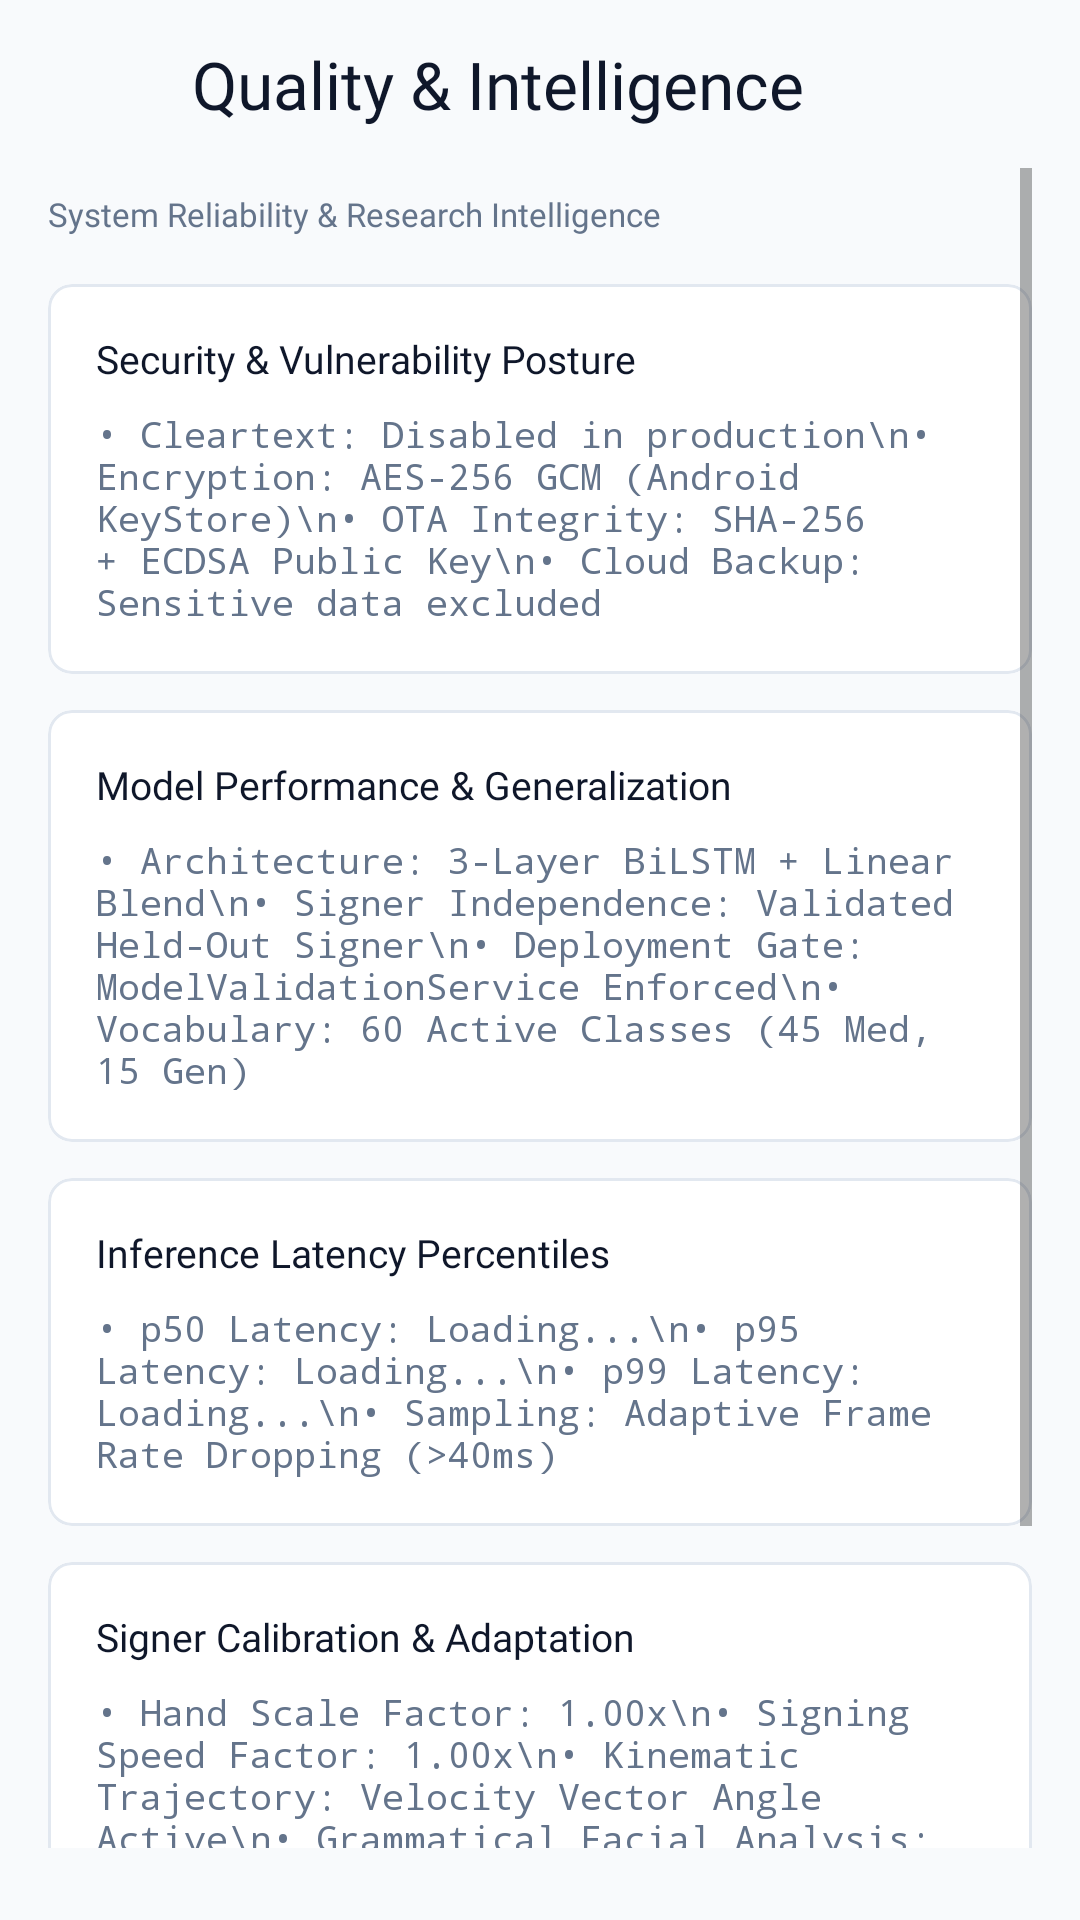

Write the Android layout XML for this screen, with the resource values it uses.
<!-- AndroidManifest.xml: application theme Theme.Sigla -->
<!-- res/layout/activity_quality_dashboard.xml -->
<?xml version="1.0" encoding="utf-8"?>
<LinearLayout xmlns:android="http://schemas.android.com/apk/res/android"
    xmlns:app="http://schemas.android.com/apk/res-auto"
    android:layout_width="match_parent"
    android:layout_height="match_parent"
    android:background="@color/ms_bg"
    android:orientation="vertical">

    
    <LinearLayout
        android:layout_width="match_parent"
        android:layout_height="56dp"
        android:gravity="center_vertical"
        android:paddingHorizontal="@dimen/ms_space_16">

        <ImageButton
            android:id="@+id/btnBack"
            android:layout_width="40dp"
            android:layout_height="40dp"
            android:background="?attr/selectableItemBackgroundBorderless"
            android:contentDescription="Back"
            android:src="@drawable/ic_back"
            app:tint="@color/ms_text" />

        <TextView
            style="@style/Sigla.Text.Title"
            android:layout_width="0dp"
            android:layout_height="wrap_content"
            android:layout_marginStart="@dimen/ms_space_8"
            android:layout_weight="1"
            android:text="Quality &amp; Intelligence"
            android:textColor="@color/ms_text" />
    </LinearLayout>

    <ScrollView
        android:layout_width="match_parent"
        android:layout_height="match_parent"
        android:paddingHorizontal="@dimen/ms_space_16"
        android:paddingBottom="@dimen/ms_space_24">

        <LinearLayout
            android:layout_width="match_parent"
            android:layout_height="wrap_content"
            android:orientation="vertical">

            <TextView
                style="@style/Sigla.Text.Caption"
                android:layout_width="match_parent"
                android:layout_height="wrap_content"
                android:layout_marginTop="@dimen/ms_space_8"
                android:text="System Reliability &amp; Research Intelligence"
                android:textColor="@color/ms_text_secondary" />

            
            <com.google.android.material.card.MaterialCardView
                style="@style/Widget.Sigla.Card.Outlined"
                android:layout_width="match_parent"
                android:layout_height="wrap_content"
                android:layout_marginTop="@dimen/ms_space_16"
                app:cardBackgroundColor="@color/ms_bar_bg">

                <LinearLayout
                    android:layout_width="match_parent"
                    android:layout_height="wrap_content"
                    android:orientation="vertical"
                    android:padding="@dimen/ms_space_16">

                    <TextView
                        style="@style/Sigla.Text.BodyStrong"
                        android:layout_width="wrap_content"
                        android:layout_height="wrap_content"
                        android:text="Security &amp; Vulnerability Posture"
                        android:textColor="@color/ms_text" />

                    <TextView
                        android:id="@+id/tvSecurityAuditSummary"
                        android:layout_width="match_parent"
                        android:layout_height="wrap_content"
                        android:layout_marginTop="@dimen/ms_space_8"
                        android:fontFamily="monospace"
                        android:text="• Cleartext: Disabled in production\n• Encryption: AES-256 GCM (Android KeyStore)\n• OTA Integrity: SHA-256 + ECDSA Public Key\n• Cloud Backup: Sensitive data excluded"
                        android:textColor="@color/ms_text_secondary"
                        android:textSize="12sp" />
                </LinearLayout>
            </com.google.android.material.card.MaterialCardView>

            
            <com.google.android.material.card.MaterialCardView
                style="@style/Widget.Sigla.Card.Outlined"
                android:layout_width="match_parent"
                android:layout_height="wrap_content"
                android:layout_marginTop="@dimen/ms_space_12"
                app:cardBackgroundColor="@color/ms_bar_bg">

                <LinearLayout
                    android:layout_width="match_parent"
                    android:layout_height="wrap_content"
                    android:orientation="vertical"
                    android:padding="@dimen/ms_space_16">

                    <TextView
                        style="@style/Sigla.Text.BodyStrong"
                        android:layout_width="wrap_content"
                        android:layout_height="wrap_content"
                        android:text="Model Performance &amp; Generalization"
                        android:textColor="@color/ms_text" />

                    <TextView
                        android:id="@+id/tvModelPerformanceSummary"
                        android:layout_width="match_parent"
                        android:layout_height="wrap_content"
                        android:layout_marginTop="@dimen/ms_space_8"
                        android:fontFamily="monospace"
                        android:text="• Architecture: 3-Layer BiLSTM + Linear Blend\n• Signer Independence: Validated Held-Out Signer\n• Deployment Gate: ModelValidationService Enforced\n• Vocabulary: 60 Active Classes (45 Med, 15 Gen)"
                        android:textColor="@color/ms_text_secondary"
                        android:textSize="12sp" />
                </LinearLayout>
            </com.google.android.material.card.MaterialCardView>

            
            <com.google.android.material.card.MaterialCardView
                style="@style/Widget.Sigla.Card.Outlined"
                android:layout_width="match_parent"
                android:layout_height="wrap_content"
                android:layout_marginTop="@dimen/ms_space_12"
                app:cardBackgroundColor="@color/ms_bar_bg">

                <LinearLayout
                    android:layout_width="match_parent"
                    android:layout_height="wrap_content"
                    android:orientation="vertical"
                    android:padding="@dimen/ms_space_16">

                    <TextView
                        style="@style/Sigla.Text.BodyStrong"
                        android:layout_width="wrap_content"
                        android:layout_height="wrap_content"
                        android:text="Inference Latency Percentiles"
                        android:textColor="@color/ms_text" />

                    <TextView
                        android:id="@+id/tvLatencySummary"
                        android:layout_width="match_parent"
                        android:layout_height="wrap_content"
                        android:layout_marginTop="@dimen/ms_space_8"
                        android:fontFamily="monospace"
                        android:text="• p50 Latency: Loading...\n• p95 Latency: Loading...\n• p99 Latency: Loading...\n• Sampling: Adaptive Frame Rate Dropping (>40ms)"
                        android:textColor="@color/ms_text_secondary"
                        android:textSize="12sp" />
                </LinearLayout>
            </com.google.android.material.card.MaterialCardView>

            
            <com.google.android.material.card.MaterialCardView
                style="@style/Widget.Sigla.Card.Outlined"
                android:layout_width="match_parent"
                android:layout_height="wrap_content"
                android:layout_marginTop="@dimen/ms_space_12"
                app:cardBackgroundColor="@color/ms_bar_bg">

                <LinearLayout
                    android:layout_width="match_parent"
                    android:layout_height="wrap_content"
                    android:orientation="vertical"
                    android:padding="@dimen/ms_space_16">

                    <TextView
                        style="@style/Sigla.Text.BodyStrong"
                        android:layout_width="wrap_content"
                        android:layout_height="wrap_content"
                        android:text="Signer Calibration &amp; Adaptation"
                        android:textColor="@color/ms_text" />

                    <TextView
                        android:id="@+id/tvCalibrationSummary"
                        android:layout_width="match_parent"
                        android:layout_height="wrap_content"
                        android:layout_marginTop="@dimen/ms_space_8"
                        android:fontFamily="monospace"
                        android:text="• Hand Scale Factor: 1.00x\n• Signing Speed Factor: 1.00x\n• Kinematic Trajectory: Velocity Vector Angle Active\n• Grammatical Facial Analysis: Active"
                        android:textColor="@color/ms_text_secondary"
                        android:textSize="12sp" />
                </LinearLayout>
            </com.google.android.material.card.MaterialCardView>

            
            <com.google.android.material.card.MaterialCardView
                style="@style/Widget.Sigla.Card.Outlined"
                android:layout_width="match_parent"
                android:layout_height="wrap_content"
                android:layout_marginTop="@dimen/ms_space_12"
                app:cardBackgroundColor="@color/ms_bar_bg">

                <LinearLayout
                    android:layout_width="match_parent"
                    android:layout_height="wrap_content"
                    android:orientation="vertical"
                    android:padding="@dimen/ms_space_16">

                    <TextView
                        style="@style/Sigla.Text.BodyStrong"
                        android:layout_width="wrap_content"
                        android:layout_height="wrap_content"
                        android:text="Confidence Safeguards &amp; Error Recovery"
                        android:textColor="@color/ms_text" />

                    <TextView
                        android:id="@+id/tvConfidenceSummary"
                        android:layout_width="match_parent"
                        android:layout_height="wrap_content"
                        android:layout_marginTop="@dimen/ms_space_8"
                        android:fontFamily="monospace"
                        android:text="• Total Inferences: 0\n• High Confidence: 0\n• Moderate (Alternatives Presented): 0\n• Low (Haptic Rejected): 0"
                        android:textColor="@color/ms_text_secondary"
                        android:textSize="12sp" />
                </LinearLayout>
            </com.google.android.material.card.MaterialCardView>

        </LinearLayout>
    </ScrollView>
</LinearLayout>
<!-- resources referenced by this layout -->
<resources>
  <color name="ms_bar_bg">#FFFFFF</color>
  <color name="ms_bg">#F8FAFC</color>
  <color name="ms_text">#0F172A </color>
  <color name="ms_text_secondary">#64748B</color>
  <dimen name="ms_space_12">12dp</dimen>
  <dimen name="ms_space_16">16dp</dimen>
  <dimen name="ms_space_24">24dp</dimen>
  <dimen name="ms_space_8">8dp</dimen>
  <style name="Sigla.Text.BodyStrong">
          <item name="android:fontFamily">@font/poppins_semibold</item>
      </style>
  <style name="Sigla.Text.Caption">
          <item name="android:textSize">@dimen/ms_text_caption</item>
          <item name="android:textColor">@color/ms_text_secondary</item>
      </style>
  <style name="Sigla.Text.Title">
          <item name="android:fontFamily">@font/poppins_semibold</item>
          <item name="android:textSize">@dimen/ms_text_title</item>
          <item name="android:textColor">@color/ms_brand_text</item>
      </style>
  <style name="Widget.Sigla.Card.Outlined">
          <item name="cardCornerRadius">@dimen/ms_radius_lg</item>
          <item name="cardBackgroundColor">@color/ms_bg</item>
          <item name="strokeColor">@color/ms_divider</item>
          <item name="strokeWidth">1dp</item>
      </style>
  <style name="Theme.Sigla" parent="Theme.MaterialComponents.DayNight.NoActionBar">
          <item name="colorPrimary">@color/ms_brand</item>
          <item name="colorPrimaryVariant">@color/ms_brand</item>
          <item name="colorOnPrimary">@color/ms_on_brand</item>
          <item name="colorSecondary">@color/ms_brand</item>
          <item name="colorOnSecondary">@color/ms_on_brand</item>
          <item name="android:windowBackground">@color/ms_bg</item>
          <item name="android:statusBarColor">@color/ms_bg</item>
          <item name="android:navigationBarColor">@color/ms_nav_bar</item>
          <item name="android:windowLightStatusBar">true</item>
          <item name="android:windowLightNavigationBar" tools:targetApi="27">@bool/ms_light_system_bars</item>
          <item name="android:windowAnimationStyle">@style/Animation.Sigla.Screen</item>
      </style>
  <dimen name="ms_text_caption">11sp</dimen>
  <dimen name="ms_text_title">22sp</dimen>
  <color name="ms_brand_text">#258279</color>
  <dimen name="ms_radius_lg">8dp</dimen>
  <color name="ms_divider">#E2E8F0</color>
  <color name="ms_brand">#50A9A9</color>
  <color name="ms_on_brand">#FFFFFF</color>
  <color name="ms_nav_bar">#0D1127</color>
  <style name="Animation.Sigla.Screen" parent="@android:style/Animation.Activity">
          <item name="android:activityOpenEnterAnimation">@anim/screen_open_enter</item>
          <item name="android:activityOpenExitAnimation">@anim/screen_open_exit</item>
          <item name="android:activityCloseEnterAnimation">@anim/screen_close_enter</item>
          <item name="android:activityCloseExitAnimation">@anim/screen_close_exit</item>
      </style>
</resources>
